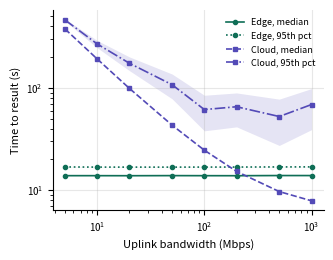
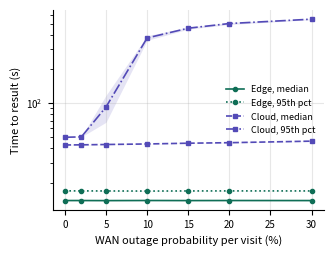
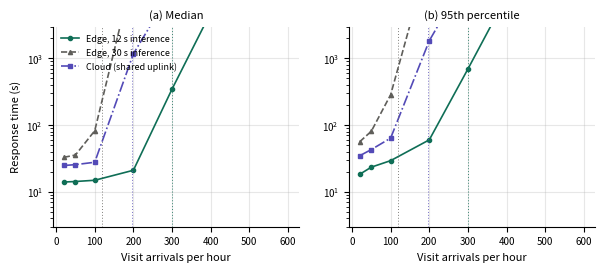
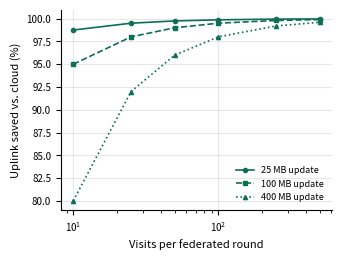
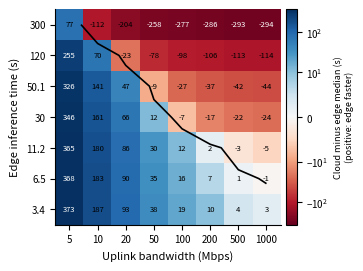

Source code (Python) for these figures, in order:
#!/usr/bin/env python3
"""
Experiment suite for the software-defined edge IIoT architecture (ovarian cancer CT visits).

Five experiments compare EDGE inference (study stays in the clinic) with CLOUD inference
(full CT study uploaded over the WAN). Time to result = scan complete -> result ready for
the on-site clinician.

  E1  time to result vs uplink bandwidth            (Monte Carlo, CI over repeats)
  E2  time to result vs WAN outage probability      (Monte Carlo, CI over repeats)
  E3  response time vs visit arrival rate           (queueing: edge GPU queue vs shared uplink queue)
  E4  uplink volume saved vs federated-round size   (analytic)
  E5  break-even map: cloud minus edge median time over uplink speed x edge inference time

IMPORTANT: every number here comes from a parameterised MODEL, not from measurements.
Set the PARAMETERS block (class P) from your own benchmarks (measured edge/cloud inference
time, real uplink speed and round-trip time, real study size) before quoting results.
Model assumptions are listed in RESULTS.md after each run.

Usage
    python edge_experiments.py                  # full run, ~1-2 minutes
    python edge_experiments.py --quick          # fast smoke test
    python edge_experiments.py --out results --seed 7 --study-mb 150 --edge-infer-s 20

Requires: numpy, matplotlib
Outputs (in --out): e1..e5 CSV files, figures (PNG + PDF, single-column IEEE width),
                    RESULTS.md (tables and key numbers to paste into the paper)
"""
from __future__ import annotations

import argparse
import csv
import heapq
from dataclasses import dataclass, replace
from pathlib import Path

import matplotlib

matplotlib.use("Agg")
import matplotlib.pyplot as plt
import numpy as np
from matplotlib.colors import SymLogNorm

TEAL, PURPLE, GRAY = "#0F6E56", "#534AB7", "#5F5E5A"


# --------------------------------------------------------------------------
# Parameters (edit these from your own benchmarks)
# --------------------------------------------------------------------------
@dataclass(frozen=True)
class P:
    study_mb: float = 200.0          # size of one CT study
    lan_mbps: float = 1000.0         # scanner -> edge node
    wan_mbps: float = 100.0          # clinic -> cloud uplink
    rtt_ms: float = 40.0             # clinic <-> cloud round trip
    outage_prob: float = 0.05        # chance the WAN is down for a visit
    outage_s: tuple = (60.0, 600.0)  # outage length range (s)
    edge_infer_s: float = 12.0       # mean inference time on the edge node
    cloud_infer_s: float = 4.0       # mean inference time on a cloud GPU
    overhead_s: float = 0.05         # policy check + de-identification (assumed)
    cv: float = 0.15                 # coefficient of variation of inference times
    model_mb: float = 100.0          # one federated weight update
    visits_per_round: int = 50       # visits between federated updates
    result_kb: float = 2.0           # size of the result message


# --------------------------------------------------------------------------
# Core latency model (vectorised)
# --------------------------------------------------------------------------
def sample_times(p: P, n: int, rng: np.random.Generator):
    lan = (p.study_mb * 8 / p.lan_mbps + 0.001) * rng.uniform(0.9, 1.4, n)
    inf_e = np.maximum(0.01, rng.normal(p.edge_infer_s, p.edge_infer_s * p.cv, n))
    inf_c = np.maximum(0.01, rng.normal(p.cloud_infer_s, p.cloud_infer_s * p.cv, n))
    wan = (p.study_mb * 8 / p.wan_mbps + p.rtt_ms / 1000) * rng.uniform(0.9, 1.4, n)
    wait = np.where(rng.random(n) < p.outage_prob, rng.uniform(*p.outage_s, n), 0.0)
    ret = p.rtt_ms / 1000 * rng.uniform(0.9, 1.4, n)
    edge = p.overhead_s + lan + inf_e
    cloud = p.overhead_s + lan + wan + wait + inf_c + ret
    return edge, cloud


def ci(a) -> tuple[float, float]:
    a = np.asarray(a, float)
    h = 1.96 * a.std(ddof=1) / np.sqrt(len(a)) if len(a) > 1 else 0.0
    return float(a.mean()), float(h)


def mc_stats(p: P, rng, n: int, reps: int) -> dict:
    r = {k: [] for k in ("e50", "e95", "c50", "c95")}
    for _ in range(reps):
        e, c = sample_times(p, n, rng)
        r["e50"].append(np.median(e)); r["e95"].append(np.percentile(e, 95))
        r["c50"].append(np.median(c)); r["c95"].append(np.percentile(c, 95))
    return {k: ci(v) for k, v in r.items()}


# --------------------------------------------------------------------------
# Experiments
# --------------------------------------------------------------------------
def e1_bandwidth(p, rng, n, reps):
    rows = []
    for bw in [5, 10, 20, 50, 100, 200, 500, 1000]:
        s = mc_stats(replace(p, wan_mbps=bw), rng, n, reps)
        rows.append({"wan_mbps": bw, **{f"{k}_{t}": round(s[k][i], 3)
                     for k in s for i, t in enumerate(("mean", "ci"))}})
    return rows


def e2_outage(p, rng, n, reps):
    rows = []
    for po in [0, 0.02, 0.05, 0.10, 0.15, 0.20, 0.30]:
        s = mc_stats(replace(p, wan_mbps=50, outage_prob=po), rng, n, reps)
        rows.append({"outage_prob": po, **{f"{k}_{t}": round(s[k][i], 3)
                     for k in s for i, t in enumerate(("mean", "ci"))}})
    return rows


def sim_queue(p: P, lam_per_h: float, n: int, edge_infer_s: float, k_edge: int, rng):
    """Edge: k_edge servers FIFO. Cloud: one shared FIFO uplink, then parallel cloud inference."""
    arr = np.cumsum(rng.exponential(3600 / lam_per_h, n))
    pe = replace(p, edge_infer_s=edge_infer_s, outage_prob=0.0)
    lan = (p.study_mb * 8 / p.lan_mbps + 0.001) * rng.uniform(0.9, 1.4, n)
    inf_e = np.maximum(0.01, rng.normal(pe.edge_infer_s, pe.edge_infer_s * p.cv, n))
    inf_c = np.maximum(0.01, rng.normal(p.cloud_infer_s, p.cloud_infer_s * p.cv, n))
    up = (p.study_mb * 8 / p.wan_mbps) * rng.uniform(0.9, 1.4, n)
    ret = p.rtt_ms / 1000 * rng.uniform(0.9, 1.4, n)
    free = [0.0] * k_edge
    heapq.heapify(free)
    edge = np.empty(n); cloud = np.empty(n); up_free = 0.0
    for i, a in enumerate(arr):
        s = heapq.heappop(free)
        end = max(a, s) + inf_e[i]
        heapq.heappush(free, end)
        edge[i] = p.overhead_s + lan[i] + (end - a)
        start = max(a, up_free)
        up_free = start + up[i]
        cloud[i] = p.overhead_s + lan[i] + (up_free - a) + p.rtt_ms / 1000 + inf_c[i] + ret[i]
    w = n // 10  # discard warm-up
    return edge[w:], cloud[w:]


def e3_load(p, rng, n, reps, slow_edge_s):
    rows = []
    for lam in [20, 50, 100, 200, 300, 400, 500, 600]:
        acc = {k: [] for k in ("e50", "e95", "s50", "s95", "c50", "c95")}
        for _ in range(reps):
            e, c = sim_queue(p, lam, n, p.edge_infer_s, 1, rng)
            s, _ = sim_queue(p, lam, n, slow_edge_s, 1, rng)
            acc["e50"].append(np.median(e)); acc["e95"].append(np.percentile(e, 95))
            acc["s50"].append(np.median(s)); acc["s95"].append(np.percentile(s, 95))
            acc["c50"].append(np.median(c)); acc["c95"].append(np.percentile(c, 95))
        rows.append({"arrivals_per_hour": lam, **{f"{k}_mean": round(float(np.mean(v)), 2)
                     for k, v in acc.items()}})
    return rows


def e4_uplink(p):
    rows = []
    for model in [25, 100, 400]:
        for vpr in [10, 25, 50, 100, 250, 500]:
            edge_mb = p.result_kb / 1000 + model / vpr
            rows.append({"model_mb": model, "visits_per_round": vpr,
                         "edge_mb_per_visit": round(edge_mb, 3),
                         "cloud_mb_per_visit": p.study_mb,
                         "saved_pct": round(100 * (1 - edge_mb / p.study_mb), 2)})
    return rows


def e5_breakeven(p, rng):
    bws = [5, 10, 20, 50, 100, 200, 500, 1000]
    edges = [3.4, 6.5, 11.2, 30, 50.1, 120, 300]   # first, second, third and fifth are measured
    grid = np.zeros((len(edges), len(bws)))
    for i, ei in enumerate(edges):
        for j, bw in enumerate(bws):
            e, c = sample_times(replace(p, wan_mbps=bw, edge_infer_s=ei), 3000, rng)
            grid[i, j] = np.median(c) - np.median(e)
    return bws, edges, grid


def breakeven_bw(p, rng) -> float:
    """Uplink speed (Mbps) above which cloud median time <= edge median time."""
    bws = np.geomspace(5, 2000, 60)
    d = []
    for bw in bws:
        e, c = sample_times(replace(p, wan_mbps=float(bw)), 20000, rng)
        d.append(np.median(c) - np.median(e))
    d = np.array(d)
    idx = np.where(d <= 0)[0]
    if len(idx) == 0:
        return float("inf")
    k = idx[0]
    if k == 0:
        return float(bws[0])
    f = d[k - 1] / (d[k - 1] - d[k])
    return float(np.exp(np.log(bws[k - 1]) + f * (np.log(bws[k]) - np.log(bws[k - 1]))))


# --------------------------------------------------------------------------
# Figures
# --------------------------------------------------------------------------
def style():
    plt.rcParams.update({"font.size": 8, "axes.labelsize": 8, "legend.fontsize": 6.5,
                         "xtick.labelsize": 7, "ytick.labelsize": 7, "axes.grid": True,
                         "grid.alpha": 0.3, "axes.spines.top": False,
                         "axes.spines.right": False})


def save(fig, out: Path, name: str):
    for ext in ("png", "pdf"):
        fig.savefig(out / f"{name}.{ext}", dpi=300, bbox_inches="tight", facecolor="white")
    plt.close(fig)


def band(ax, x, rows, key, color, ls, marker, label):
    m = np.array([r[f"{key}_mean"] for r in rows]); h = np.array([r[f"{key}_ci"] for r in rows])
    ax.plot(x, m, color=color, ls=ls, marker=marker, ms=3, lw=1.2, label=label)
    ax.fill_between(x, m - h, m + h, color=color, alpha=0.15, lw=0)


def fig_e1(rows, out):
    x = [r["wan_mbps"] for r in rows]
    fig, ax = plt.subplots(figsize=(3.5, 2.6))
    band(ax, x, rows, "e50", TEAL, "-", "o", "Edge, median")
    band(ax, x, rows, "e95", TEAL, ":", "o", "Edge, 95th pct")
    band(ax, x, rows, "c50", PURPLE, "--", "s", "Cloud, median")
    band(ax, x, rows, "c95", PURPLE, "-.", "s", "Cloud, 95th pct")
    ax.set_xscale("log"); ax.set_yscale("log")
    ax.set_xlabel("Uplink bandwidth (Mbps)"); ax.set_ylabel("Time to result (s)")
    ax.legend(frameon=False)
    save(fig, out, "fig_e1_bandwidth")


def fig_e2(rows, out):
    x = [100 * r["outage_prob"] for r in rows]
    fig, ax = plt.subplots(figsize=(3.5, 2.6))
    band(ax, x, rows, "e50", TEAL, "-", "o", "Edge, median")
    band(ax, x, rows, "e95", TEAL, ":", "o", "Edge, 95th pct")
    band(ax, x, rows, "c50", PURPLE, "--", "s", "Cloud, median")
    band(ax, x, rows, "c95", PURPLE, "-.", "s", "Cloud, 95th pct")
    ax.set_yscale("log")
    ax.set_xlabel("WAN outage probability per visit (%)"); ax.set_ylabel("Time to result (s)")
    ax.legend(frameon=False)
    save(fig, out, "fig_e2_outage")


def fig_e3(rows, out, slow, caps, fast):
    x = [r["arrivals_per_hour"] for r in rows]
    fig, axs = plt.subplots(1, 2, figsize=(7.0, 2.6), sharex=True)
    for ax, q, title in ((axs[0], "50", "(a) Median"), (axs[1], "95", "(b) 95th percentile")):
        for key, c, ls, mk, lab in (("e", TEAL, "-", "o", f"Edge, {fast:g} s inference"),
                                    ("s", GRAY, "--", "^", f"Edge, {slow:g} s inference"),
                                    ("c", PURPLE, "-.", "s", "Cloud (shared uplink)")):
            ax.plot(x, [r[f"{key}{q}_mean"] for r in rows], color=c, ls=ls, marker=mk,
                    ms=3, lw=1.2, label=lab)
        for cap, c in zip(caps, (TEAL, GRAY, PURPLE)):  # saturation points
            ax.axvline(cap, color=c, lw=0.7, ls=(0, (1, 2)), alpha=0.8)
        ax.set_yscale("log"); ax.set_ylim(3, 3000); ax.set_title(title, fontsize=8)
        ax.set_xlabel("Visit arrivals per hour")
    axs[0].set_ylabel("Response time (s)")
    axs[0].legend(frameon=False, loc="upper left")
    # Caption note for the paper: dotted lines mark each path's capacity; beyond them the queue
    # grows without bound (y-axis clipped at 3000 s).
    save(fig, out, "fig_e3_load")


def fig_e4(rows, out):
    fig, ax = plt.subplots(figsize=(3.5, 2.6))
    for model, ls, mk in ((25, "-", "o"), (100, "--", "s"), (400, ":", "^")):
        r = [x for x in rows if x["model_mb"] == model]
        ax.plot([x["visits_per_round"] for x in r], [x["saved_pct"] for x in r],
                color=TEAL, ls=ls, marker=mk, ms=3, lw=1.2, label=f"{model} MB update")
    ax.set_xscale("log")
    ax.set_xlabel("Visits per federated round"); ax.set_ylabel("Uplink saved vs. cloud (%)")
    ax.legend(frameon=False)
    save(fig, out, "fig_e4_uplink")


def fig_e5(bws, edges, grid, out):
    fig, ax = plt.subplots(figsize=(3.5, 2.8))
    lim = max(abs(grid.min()), abs(grid.max()))
    im = ax.imshow(grid, origin="lower", aspect="auto", cmap="RdBu",
                   norm=SymLogNorm(linthresh=10, vmin=-lim, vmax=lim, base=10))
    ax.set_xticks(range(len(bws)), [str(b) for b in bws])
    ax.set_yticks(range(len(edges)), [str(e) for e in edges])
    for i in range(len(edges)):
        for j in range(len(bws)):
            ax.text(j, i, f"{grid[i, j]:.0f}", ha="center", va="center", fontsize=5.5,
                    color="white" if abs(grid[i, j]) > 0.55 * lim else "black")
    ax.contour(grid, levels=[0], colors="k", linewidths=1.2)
    ax.grid(False)
    ax.set_xlabel("Uplink bandwidth (Mbps)"); ax.set_ylabel("Edge inference time (s)")
    cb = fig.colorbar(im, ax=ax, pad=0.02)
    cb.set_label("Cloud minus edge median (s)\n(positive: edge faster)", fontsize=6.5)
    save(fig, out, "fig_e5_breakeven")


# --------------------------------------------------------------------------
# Output
# --------------------------------------------------------------------------
def write_csv(path: Path, rows):
    with open(path, "w", newline="") as f:
        w = csv.DictWriter(f, fieldnames=list(rows[0].keys()))
        w.writeheader(); w.writerows(rows)


def pm(r, k):
    return f"{r[f'{k}_mean']:.1f} ± {r[f'{k}_ci']:.1f}"


def write_results(out, p, args, e1, e2, e3, e4, bw_be, slow):
    L = ["# Simulation results (modeled)\n",
         "All values come from a parameterised model, not measurements. "
         "Mean ± 95% CI over repeats where shown.\n",
         "## Parameters\n", "| Parameter | Value |", "| --- | --- |"]
    for k, v in p.__dict__.items():
        L.append(f"| {k} | {v} |")
    L += [f"| seed | {args.seed} |", f"| visits per repeat / repeats | {args.n} / {args.reps} |", ""]
    L += [f"**Break-even uplink:** with these parameters the cloud median time matches the edge "
          f"median at about {bw_be:.0f} Mbps; below that the edge is faster.\n",
          "## E1: time to result vs uplink bandwidth (s)\n",
          "| Uplink (Mbps) | Edge p50 | Edge p95 | Cloud p50 | Cloud p95 |", "| --- | --- | --- | --- | --- |"]
    for r in e1:
        L.append(f"| {r['wan_mbps']} | {pm(r,'e50')} | {pm(r,'e95')} | {pm(r,'c50')} | {pm(r,'c95')} |")
    L += ["", "## E2: time to result vs outage probability at 50 Mbps (s)\n",
          "| Outage (%) | Edge p50 | Edge p95 | Cloud p50 | Cloud p95 |", "| --- | --- | --- | --- | --- |"]
    for r in e2:
        L.append(f"| {100*r['outage_prob']:.0f} | {pm(r,'e50')} | {pm(r,'e95')} | {pm(r,'c50')} | {pm(r,'c95')} |")
    L += ["", f"## E3: response time under load (s; one edge GPU; {p.wan_mbps:g} Mbps shared uplink)\n",
          f"| Arrivals/h | Edge {p.edge_infer_s:g} s p50 | Edge {slow:g} s p50 | Cloud p50 | Edge {p.edge_infer_s:g} s p95 | Edge {slow:g} s p95 | Cloud p95 |",
          "| --- | --- | --- | --- | --- | --- | --- |"]
    for r in e3:
        L.append(f"| {r['arrivals_per_hour']} | {r['e50_mean']:.1f} | {r['s50_mean']:.1f} | {r['c50_mean']:.1f} "
                 f"| {r['e95_mean']:.1f} | {r['s95_mean']:.1f} | {r['c95_mean']:.1f} |")
    cap_e = 3600 / p.edge_infer_s; cap_s = 3600 / slow
    cap_c = 3600 / (p.study_mb * 8 / p.wan_mbps * 1.15)
    L += ["", f"Approximate capacity (visits/h): edge {p.edge_infer_s:g} s = {cap_e:.0f}, "
          f"edge {slow:g} s = {cap_s:.0f}, shared uplink = {cap_c:.0f}. "
          "Above capacity the queue grows without bound, so those response times depend on run length.\n",
          "## E4: uplink per visit\n",
          "| Model (MB) | Visits/round | Edge (MB/visit) | Cloud (MB/visit) | Saved (%) |", "| --- | --- | --- | --- | --- |"]
    for r in e4:
        L.append(f"| {r['model_mb']} | {r['visits_per_round']} | {r['edge_mb_per_visit']} | "
                 f"{r['cloud_mb_per_visit']:.0f} | {r['saved_pct']} |")
    L += ["", "## Model assumptions\n",
          "- Time to result ends when the result is available to the on-site clinician; remote delivery is queued.",
          "- De-identification runs at the edge in both deployments, so only de-identified data leave the clinic.",
          "- Transfer times are size / bandwidth times a uniform factor in [0.9, 1.4] plus round-trip time.",
          "- Inference times are normal with the stated coefficient of variation.",
          "- Outages add a uniform wait to the cloud path only. E3 excludes outages to isolate the load effect.",
          "- E3: edge is a FIFO queue with one GPU; cloud shares one FIFO uplink and has unlimited cloud GPUs.",
          "- E4 counts uplink only and ignores the downlink used to roll out global models."]
    (out / "RESULTS.md").write_text("\n".join(L) + "\n")


def main():
    ap = argparse.ArgumentParser(description=__doc__,
                                 formatter_class=argparse.RawDescriptionHelpFormatter)
    ap.add_argument("--out", default="results")
    ap.add_argument("--seed", type=int, default=1)
    ap.add_argument("--quick", action="store_true", help="fewer repeats for a fast test")
    ap.add_argument("--study-mb", type=float, default=P.study_mb)
    ap.add_argument("--wan-mbps", type=float, default=P.wan_mbps)
    ap.add_argument("--rtt-ms", type=float, default=P.rtt_ms)
    ap.add_argument("--outage-prob", type=float, default=P.outage_prob)
    ap.add_argument("--edge-infer-s", type=float, default=P.edge_infer_s)
    ap.add_argument("--cloud-infer-s", type=float, default=P.cloud_infer_s)
    ap.add_argument("--slow-edge-s", type=float, default=30.0,
                    help="slower edge hardware shown in E3 for contrast")
    a = ap.parse_args()
    a.n, a.reps = (300, 5) if a.quick else (1000, 20)
    q_n, q_reps = (800, 3) if a.quick else (3000, 8)

    p = P(study_mb=a.study_mb, wan_mbps=a.wan_mbps, rtt_ms=a.rtt_ms,
          outage_prob=a.outage_prob, edge_infer_s=a.edge_infer_s, cloud_infer_s=a.cloud_infer_s)
    rng = np.random.default_rng(a.seed)
    out = Path(a.out); out.mkdir(parents=True, exist_ok=True)
    style()

    print("E1 bandwidth sweep ...");  e1 = e1_bandwidth(p, rng, a.n, a.reps)
    print("E2 outage sweep ...");     e2 = e2_outage(p, rng, a.n, a.reps)
    print("E3 load / queueing ...");  e3 = e3_load(p, rng, q_n, q_reps, a.slow_edge_s)
    print("E4 uplink volume ...");    e4 = e4_uplink(p)
    print("E5 break-even map ...");   bws, edges, grid = e5_breakeven(p, rng)
    bw_be = breakeven_bw(p, rng)

    for name, rows in (("e1_bandwidth", e1), ("e2_outage", e2), ("e3_load", e3), ("e4_uplink", e4)):
        write_csv(out / f"{name}.csv", rows)
    caps = (3600 / p.edge_infer_s, 3600 / a.slow_edge_s,
            3600 / (p.study_mb * 8 / p.wan_mbps * 1.15))
    fig_e1(e1, out); fig_e2(e2, out); fig_e3(e3, out, a.slow_edge_s, caps, p.edge_infer_s); fig_e4(e4, out)
    fig_e5(bws, edges, grid, out)
    write_results(out, p, a, e1, e2, e3, e4, bw_be, a.slow_edge_s)

    print(f"\nBreak-even uplink (median): ~{bw_be:.0f} Mbps (edge faster below this)")
    r = next(x for x in e1 if x["wan_mbps"] == 20)
    print(f"At 20 Mbps: edge p50 {r['e50_mean']:.1f}s / p95 {r['e95_mean']:.1f}s;"
          f" cloud p50 {r['c50_mean']:.1f}s / p95 {r['c95_mean']:.1f}s")
    print(f"Files written to {out}/ (CSV, PNG/PDF figures, RESULTS.md)")


if __name__ == "__main__":
    main()
